Run: headless pygame with SDL's dummy video driver; simulated clock (each Clock.tick advances the game by its frame time, no real sleeping); random seed 0; keys injected as events and as key.get_pressed() state; mouse plan: one left click at the window centre at the start of phase 2, then a move to the lower-right quarter at the start of phase 3.
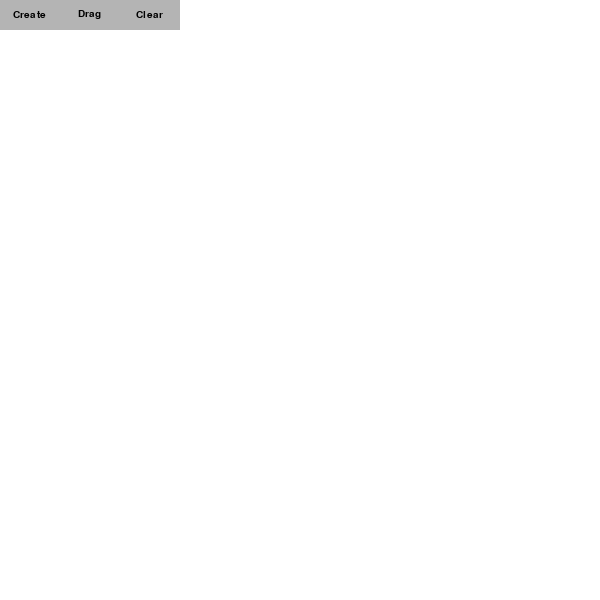
Frame 1 of 4 · flips 1–60 · no input
Frame 2 of 4 · flips 61–180 · clicked the window centre · tapped SPACE, RETURN · held RIGHT (→), D · screen unchanged from frame 1, image omitted
Frame 3 of 4 · flips 181–300 · moved the mouse to the lower-right quarter · held DOWN (↓), S · screen unchanged from frame 2, image omitted
Frame 4 of 4 · flips 301–420 · held LEFT (←), A, UP (↑), W · screen unchanged from frame 3, image omitted

The pygame program that drew these frames:

import pygame
import math

pygame.init()

background_color = (255, 255, 255) 
 
screen = pygame.display.set_mode((600,600))
  
pygame.display.set_caption('Network Creation') 

screen.fill(background_color) 

pygame.display.flip()

class Button:
    def __init__(self, color, x, y, width, height, text=''):
        self.color = color
        self.original_color = color
        self.hover_color = tuple(max(0, c - 30) for c in color)
        self.x = x
        self.y = y
        self.width = width
        self.height = height
        self.text = text

    def draw(self, win, font_size, outline=None):
        if outline:
            pygame.draw.rect(win, outline, (self.x-2, self.y-2, self.width+4, self.height+4), 0)
        pygame.draw.rect(win, self.color, (self.x, self.y, self.width, self.height), 0)
        if self.text != '':
            font = pygame.font.SysFont('Arial', font_size)
            text = font.render(self.text, 1, (0, 0, 0))
            win.blit(text, (self.x + (self.width/2 - text.get_width()/2), self.y + (self.height/2 - text.get_height()/2)))

    def isOver(self, pos):
        if pos[0] > self.x and pos[0] < self.x + self.width:
            if pos[1] > self.y and pos[1] < self.y + self.height:
                return True
        return False

    def handle_hover(self, pos):
        if self.isOver(pos):
            self.color = self.hover_color
        else:
            self.color = self.original_color

    def click(self):
        pass  # To be overridden in subclasses

class ToggleButton(Button):
    def __init__(self, color, x, y, width, height, text=''):
        super().__init__(color, x, y, width, height, text)
        self.active = False
        self.active_color = tuple(max(0, c - 60) for c in color)

    def click(self):
        self.active = not self.active
        if self.active:
            self.color = self.active_color
        else:
            self.color = self.original_color
        return self.active
    
    def get_active(self):
        return self.active
    
    def set_active(self, state):
        self.active = state
        if self.active:
            self.color = self.active_color
        else:
            self.color = self.original_color

    def handle_hover(self, pos):
        if not self.active:
            super().handle_hover(pos)

class ClickButton(Button):
    def __init__(self, color, x, y, width, height, text='', action=None):
        super().__init__(color, x, y, width, height, text)
        self.action = action

    def click(self):
        if self.action:
            self.action()

# toggles other buttons off when a button is clicked
def toggle_buttons(buttons, clicked_button):
    for button in buttons:
        if button != clicked_button:
            button.set_active(False)

# Create node
def create_node(surface, color, center, radius):
    global node_count
    pygame.draw.circle(surface=surface, color=color, center=center, radius=radius)
    node_data[f"node{node_count+1}"] = pygame.mouse.get_pos()
    network[f"node{node_count+1}"] = []
    node_count += 1

# Clear all nodes
def clear_all_nodes():
    global node_count, node_data, network
    node_data.clear()
    network.clear()
    node_count = 0

# Variables-------------------
radius = 20
color = (100, 100, 100)
node_data = {}
node_count = 0
network = {}
active_node = None

# Create buttons
create_node_button = ToggleButton((180, 180, 180), 0, 0, 60, 30, text='Create')
drag_drop_button = ToggleButton((180, 180, 180), 60, 0, 60, 30, text='Drag')
clear_all_button = ClickButton((180, 180, 180), 120, 0, 60, 30, text='Clear', action=clear_all_nodes)

ToggleButton_list = [create_node_button, drag_drop_button]
click_buttons_list = [clear_all_button]
all_buttons = ToggleButton_list + click_buttons_list

# Main loop
running = True
while running:

    screen.fill(background_color)

    # Draw buttons
    for button in all_buttons:
        button.draw(screen, 15, outline=None)
    
    # Draw existing nodes
    for node_pos in node_data.values():
        pygame.draw.circle(screen, color, node_pos, radius)
    
    for event in pygame.event.get():
        pos = pygame.mouse.get_pos()
        
        # Handle hover effect
        for button in all_buttons:
            button.handle_hover(pos)
        
        if event.type == pygame.MOUSEBUTTONDOWN and event.button == 1:
            for button in all_buttons:
                if button.isOver(pos):
                    if isinstance(button, ToggleButton):
                        if button.click():
                            toggle_buttons(ToggleButton_list, button)
                    else:
                        button.click()
            
            # Create a node if the create_node_button is active and the click is not on any button
            if create_node_button.get_active() and not any(button.isOver(pos) for button in all_buttons):
                if node_data != {}:
                    # touching_node is True if the mouse position is too close to any existing node
                    touching_node = any(math.hypot(pos[0] - node_pos[0], pos[1] - node_pos[1]) <= radius*2 for node_pos in node_data.values())
                    if not touching_node:
                        create_node(screen, color, pos, radius)
                else:
                    create_node(screen, color, pos, radius)
            
            # Drag and drop button implementation
            if drag_drop_button.get_active():
                for node in node_data:
                    if math.hypot(pos[0] - node_data[node][0], pos[1] - node_data[node][1]) <= radius:
                        active_node = node
                        original_pos = node_data[active_node]
                        break
        
        # Letting go of the node after mouse button 1 is lifted
        if event.type == pygame.MOUSEBUTTONUP and event.button == 1:
            # If the new position of the dragged node is over another existing node, return the node to original position
            if any(math.hypot(pos[0] - node_pos[0], pos[1] - node_pos[1]) <= radius*2 
                    for node,node_pos in node_data.items() if node != active_node) and active_node != None:
                node_data[active_node] = original_pos
                active_node = None
            else:
                active_node = None

        # The node follows the mouse position during dragging
        if event.type == pygame.MOUSEMOTION:
            if active_node != None:
                node_data[active_node] = pos

        if event.type == pygame.QUIT: 
            running = False
    
    pygame.display.update()

print(node_data)
